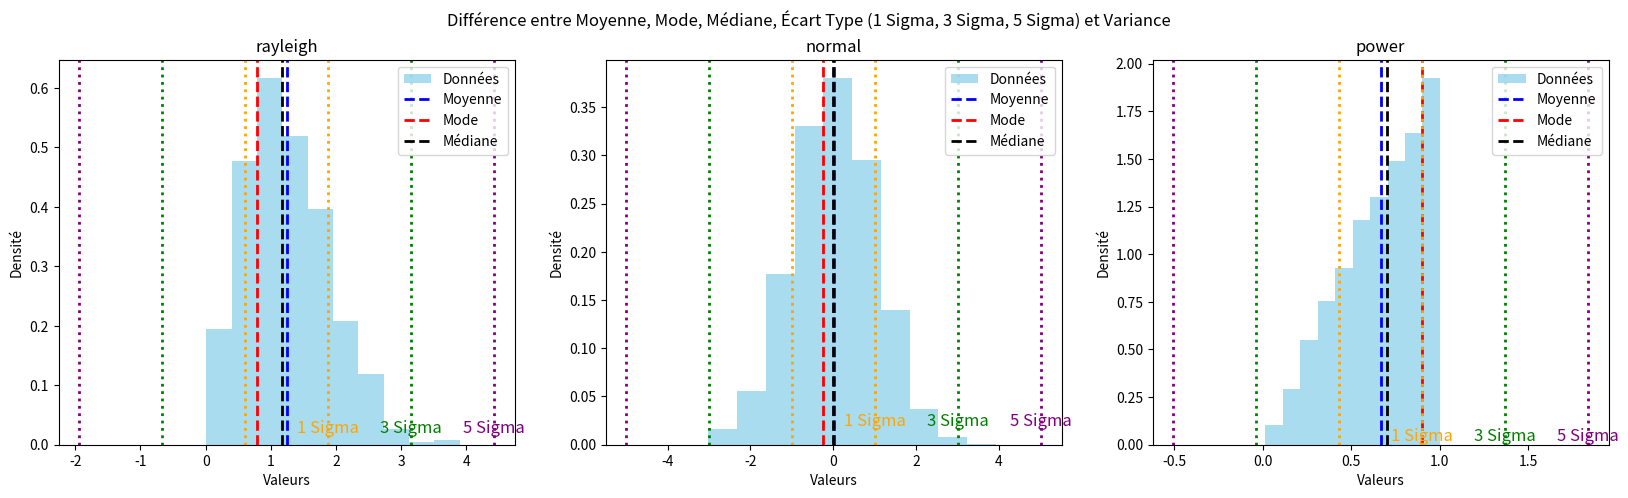

Here is the Python script that generated this plot:
import numpy as np
import matplotlib.pyplot as plt
import matplotlib.patches as patches
import statistics as st
def plot_stats(data, text, ax):

    # Création de l'histogramme des données
    n, bins, _ = ax.hist(data, bins=10, density=True, alpha=0.7, color='skyblue', label='Données')

    # Calcul des statistiques
    mean_value = np.mean(data)
    mode_value = bins[np.argmax(n)]  # Pour l'échantillon aléatoire, mode ≈ médiane
    median_value = np.median(data)
    std_value = np.std(data)
    variance_value = np.var(data)

    # Calcul des valeurs pour les lignes verticales des statistiques
    lines_x = [mean_value, mode_value, median_value]
    colors = ['blue', 'red', 'black']
    labels = ['Moyenne', 'Mode', 'Médiane']
    for x, color, label in zip(lines_x, colors, labels):
        ax.axvline(x=x, color=color, linestyle='--', linewidth=2, label=label)

    # Calcul des valeurs pour les lignes en pointillés pour l'écart type
    std_values = [std_value, 3 * std_value, 5 * std_value]
    colors = ['orange', 'green', 'purple']    
    std_labels = ['1 Sigma', '3 Sigma', '5 Sigma']
    for std, color, label in zip(std_values, colors, std_labels):
        ax.axvline(x=mean_value + std, color=color, linestyle=':', linewidth=2)
        ax.axvline(x=mean_value - std, color=color, linestyle=':', linewidth=2)
        ax.text(mean_value + std, 0.02, label, color=color, fontsize=12, ha='center')

    # Ajouter des flèches avec des textes pour indiquer les statistiques
    # arrow_props = {'arrowstyle': '->'}
    # ax.annotate('Moyenne', xy=(mean_value, 0.008), xytext=(mean_value + 20, 0.02), arrowprops=arrow_props, fontsize=12, color='orange')
    # ax.annotate('Mode', xy=(mode_value, 0.01), xytext=(mode_value + 30, 0.03), arrowprops=arrow_props, fontsize=12, color='green')
    # ax.annotate('Médiane', xy=(median_value, 0.015), xytext=(median_value + 20, 0.04), arrowprops=arrow_props, fontsize=12, color='purple')

    # Ajouter une légende
    ax.legend()

    # Ajouter des labels et un titre
    ax.set_xlabel('Valeurs')
    ax.set_ylabel('Densité')
    ax.set_title(text)



# Générer un échantillon aléatoire de données
np.random.seed(42)

# Création des trois plots côte à côte
fig, axes = plt.subplots(1, 3, figsize=(20, 5))

fig.suptitle('Différence entre Moyenne, Mode, Médiane, Écart Type (1 Sigma, 3 Sigma, 5 Sigma) et Variance')

# Exemple d'utilisation de la fonction avec trois distributions différentes
distribution1 = np.random.exponential(scale=2, size=2000)
distribution2 = np.random.normal(loc=0, scale=1, size=2000)
distribution3 = np.random.power(2, size=2000)

# Générer un échantillon aléatoire de la distribution Cauchy
cauchy_data = np.random.standard_cauchy(size=1000)

# Générer un échantillon aléatoire de la distribution Rayleigh
rayleigh_data = np.random.rayleigh(scale=1, size=1000)

plot_stats(rayleigh_data, "rayleigh", axes[0])
plot_stats(distribution2, "normal", axes[1])
plot_stats(distribution3, "power", axes[2])
plt.show()